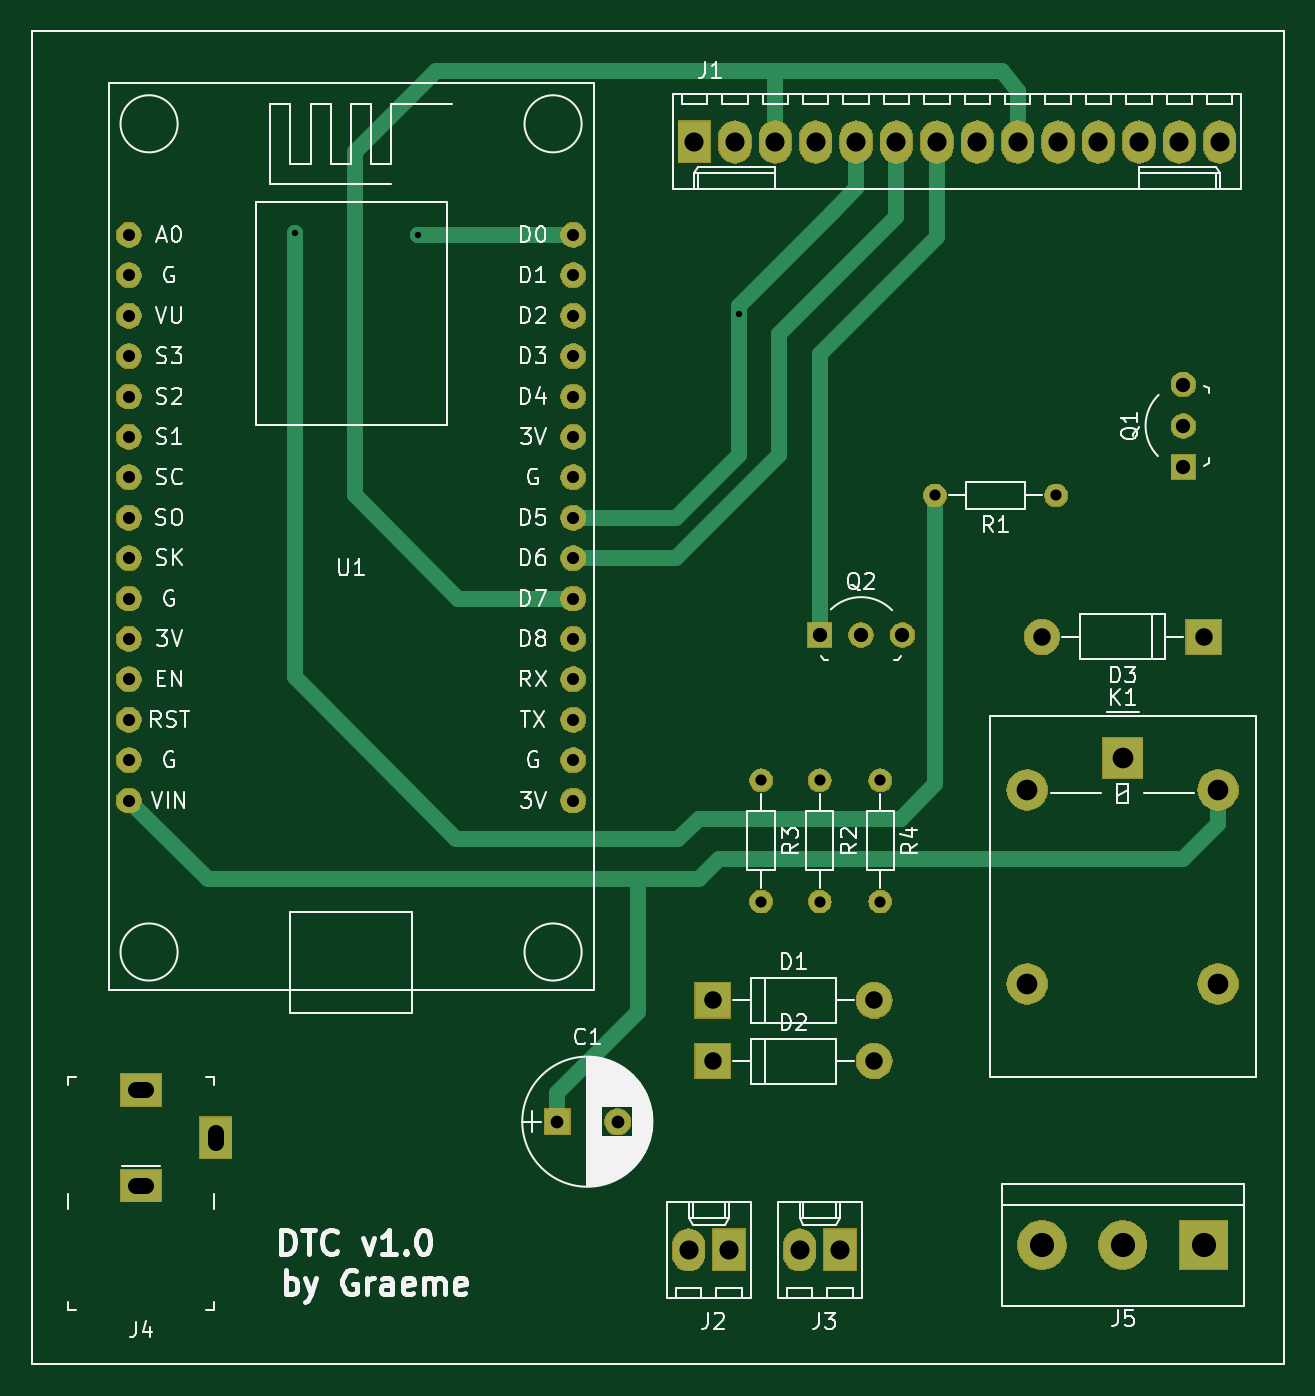
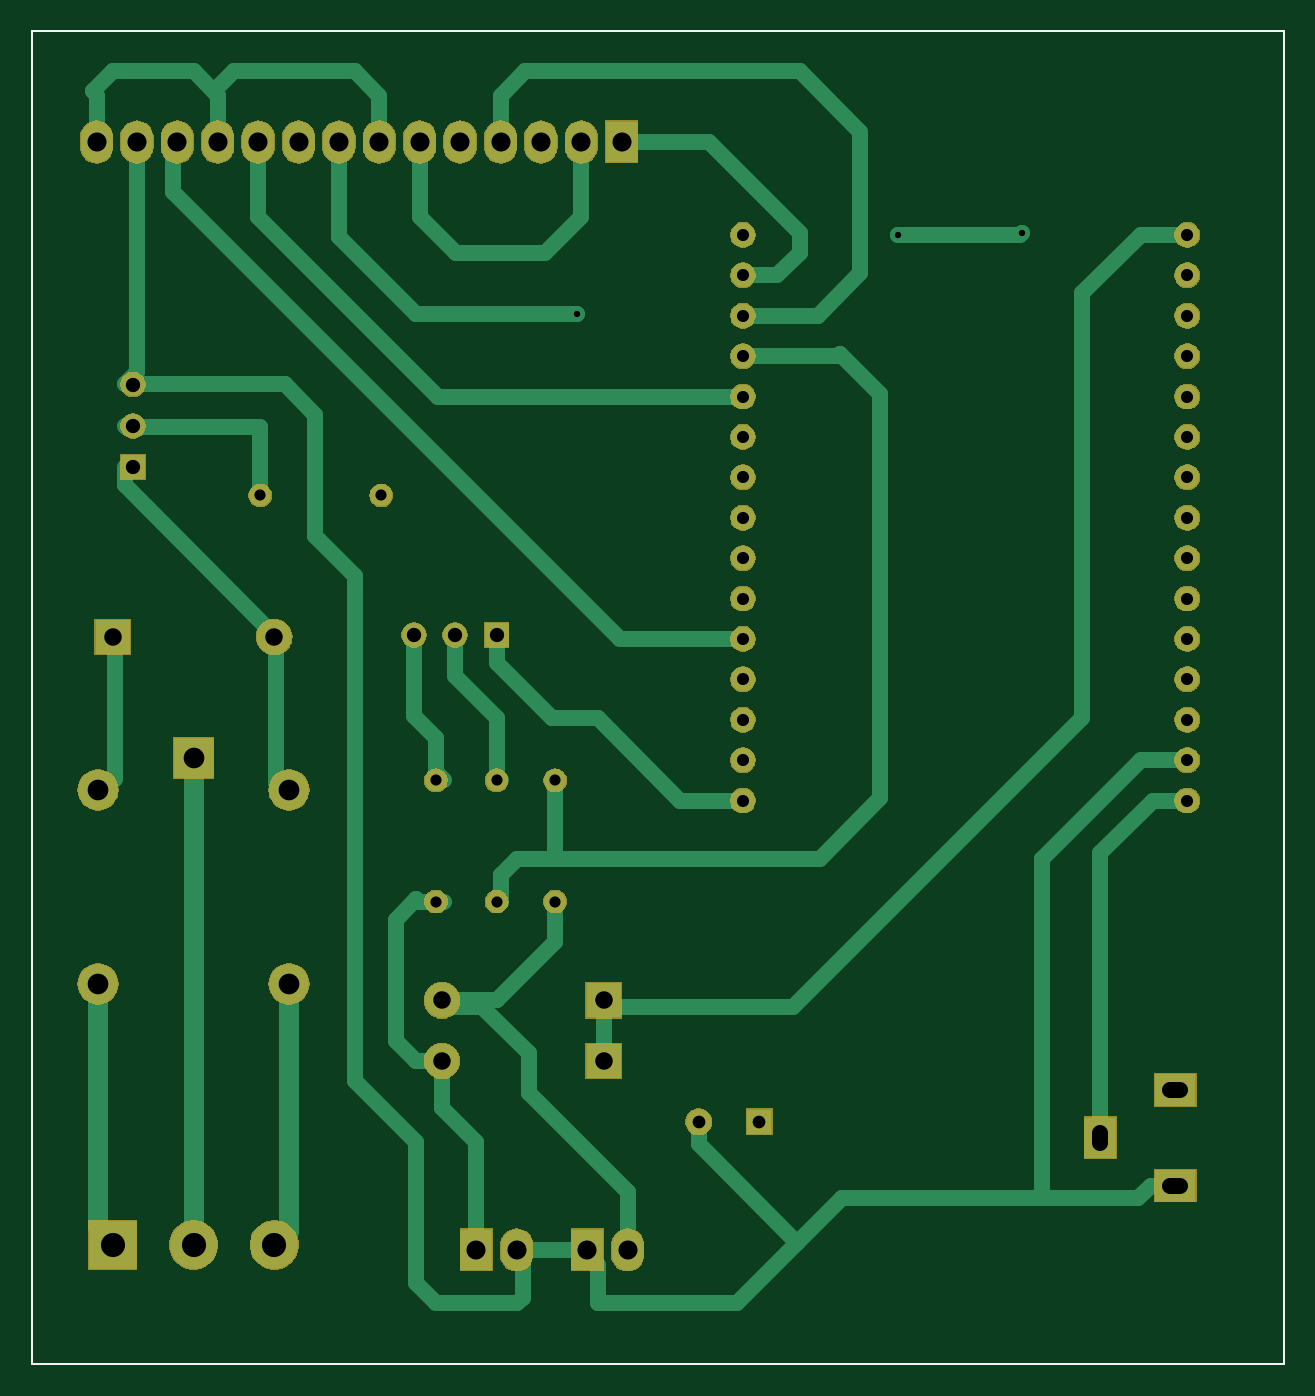
Circuit board: 9 layer files. Board 78.7 x 83.8 mm.
- bottom_copper: DTC-B.Cu.gbr (16547 bytes)
- bottom_mask: DTC-B.Mask.gbr (72642 bytes)
- bottom_silk: DTC-B.SilkS.gbr (815 bytes)
- outline: DTC-Edge.Cuts.gbr (781 bytes)
- top_copper: DTC-F.Cu.gbr (11155 bytes)
- top_mask: DTC-F.Mask.gbr (72642 bytes)
- top_silk: DTC-F.SilkS.gbr (51721 bytes)
- drill: DTC-NPTH.drl (132 bytes)
- drill: DTC-PTH.drl (1427 bytes)

=== bottom_copper: DTC-B.Cu.gbr (16547 bytes, source omitted) ===
=== bottom_mask: DTC-B.Mask.gbr (72642 bytes, source omitted) ===
=== bottom_silk: DTC-B.SilkS.gbr ===
G04 #@! TF.GenerationSoftware,KiCad,Pcbnew,(5.0.2)-1*
G04 #@! TF.CreationDate,2019-05-12T16:02:16+10:00*
G04 #@! TF.ProjectId,DTC,4454432e-6b69-4636-9164-5f7063625858,rev?*
G04 #@! TF.SameCoordinates,Original*
G04 #@! TF.FileFunction,Legend,Bot*
G04 #@! TF.FilePolarity,Positive*
%FSLAX46Y46*%
G04 Gerber Fmt 4.6, Leading zero omitted, Abs format (unit mm)*
G04 Created by KiCad (PCBNEW (5.0.2)-1) date 12/05/2019 16:02:16*
%MOMM*%
%LPD*%
G01*
G04 APERTURE LIST*
%ADD10C,0.150000*%
G04 APERTURE END LIST*
D10*
X99060000Y-139700000D02*
X99060000Y-142240000D01*
X99060000Y-58420000D02*
X99060000Y-139700000D01*
X101600000Y-58420000D02*
X99060000Y-58420000D01*
X177800000Y-58420000D02*
X101600000Y-58420000D01*
X177800000Y-142240000D02*
X177800000Y-58420000D01*
X99060000Y-142240000D02*
X177800000Y-142240000D01*
M02*

=== outline: DTC-Edge.Cuts.gbr ===
G04 #@! TF.GenerationSoftware,KiCad,Pcbnew,(5.0.2)-1*
G04 #@! TF.CreationDate,2019-05-12T16:02:17+10:00*
G04 #@! TF.ProjectId,DTC,4454432e-6b69-4636-9164-5f7063625858,rev?*
G04 #@! TF.SameCoordinates,Original*
G04 #@! TF.FileFunction,Profile,NP*
%FSLAX46Y46*%
G04 Gerber Fmt 4.6, Leading zero omitted, Abs format (unit mm)*
G04 Created by KiCad (PCBNEW (5.0.2)-1) date 12/05/2019 16:02:17*
%MOMM*%
%LPD*%
G01*
G04 APERTURE LIST*
%ADD10C,0.150000*%
G04 APERTURE END LIST*
D10*
X99060000Y-139700000D02*
X99060000Y-142240000D01*
X99060000Y-58420000D02*
X99060000Y-139700000D01*
X101600000Y-58420000D02*
X99060000Y-58420000D01*
X177800000Y-58420000D02*
X101600000Y-58420000D01*
X177800000Y-142240000D02*
X177800000Y-58420000D01*
X99060000Y-142240000D02*
X177800000Y-142240000D01*
M02*

=== top_copper: DTC-F.Cu.gbr (11155 bytes, source omitted) ===
=== top_mask: DTC-F.Mask.gbr (72642 bytes, source omitted) ===
=== top_silk: DTC-F.SilkS.gbr (51721 bytes, source omitted) ===
=== drill: DTC-NPTH.drl ===
M48
;DRILL file {KiCad (5.0.2)-1} date 12/05/2019 16:03:00
;FORMAT={-:-/ absolute / inch / decimal}
FMAT,2
INCH,TZ
%
G90
G05
T0
M30

=== drill: DTC-PTH.drl ===
M48
;DRILL file {KiCad (5.0.2)-1} date 12/05/2019 16:03:00
;FORMAT={-:-/ absolute / inch / decimal}
FMAT,2
INCH,TZ
T1C0.0157
T2C0.0276
T3C0.0300
T4C0.0315
T5C0.0354
T6C0.0394
T7C0.0433
T8C0.0472
T9C0.0512
T10C0.0598
%
G90
G05
T1
X4.55Y-2.8
X4.855Y-2.805
X5.65Y-3.
T2
X5.85Y-4.155
X5.85Y-4.455
X6.Y-4.155
X6.Y-4.455
X6.135Y-3.45
X6.435Y-3.45
X5.705Y-4.155
X5.705Y-4.455
T3
X4.14Y-2.805
X4.14Y-2.905
X4.14Y-3.005
X4.14Y-3.105
X4.14Y-3.205
X4.14Y-3.305
X4.14Y-3.405
X4.14Y-3.505
X4.14Y-3.605
X4.14Y-3.705
X4.14Y-3.805
X4.14Y-3.905
X4.14Y-4.005
X4.14Y-4.105
X4.14Y-4.205
X5.24Y-2.805
X5.24Y-2.905
X5.24Y-3.005
X5.24Y-3.105
X5.24Y-3.205
X5.24Y-3.305
X5.24Y-3.405
X5.24Y-3.505
X5.24Y-3.605
X5.24Y-3.705
X5.24Y-3.805
X5.24Y-3.905
X5.24Y-4.005
X5.24Y-4.105
X5.24Y-4.205
T4
X5.2Y-5.
X5.3496Y-5.
T5
X5.85Y-3.795
X5.9524Y-3.795
X6.0547Y-3.795
X6.75Y-3.1753
X6.75Y-3.2776
X6.75Y-3.38
T7
X5.585Y-4.7
X5.985Y-4.7
X6.4Y-3.8
X6.8Y-3.8
X5.585Y-4.85
X5.985Y-4.85
T8
X5.8Y-5.3173
X5.9Y-5.3173
X5.5255Y-5.3173
X5.6255Y-5.3173
X5.54Y-2.575
X5.64Y-2.575
X5.74Y-2.575
X5.84Y-2.575
X5.94Y-2.575
X6.04Y-2.575
X6.14Y-2.575
X6.24Y-2.575
X6.34Y-2.575
X6.44Y-2.575
X6.54Y-2.575
X6.64Y-2.575
X6.74Y-2.575
X6.84Y-2.575
T9
X6.3638Y-4.1787
X6.3638Y-4.6591
X6.6Y-4.1
X6.8362Y-4.1787
X6.8362Y-4.6591
T10
X6.4Y-5.305
X6.6Y-5.305
X6.8Y-5.305
T6
X4.1818Y-4.9219G85X4.1582Y-4.9219
G05
X4.1818Y-5.1581G85X4.1582Y-5.1581
G05
X4.355Y-5.0518G85X4.355Y-5.0282
G05
T0
M30

